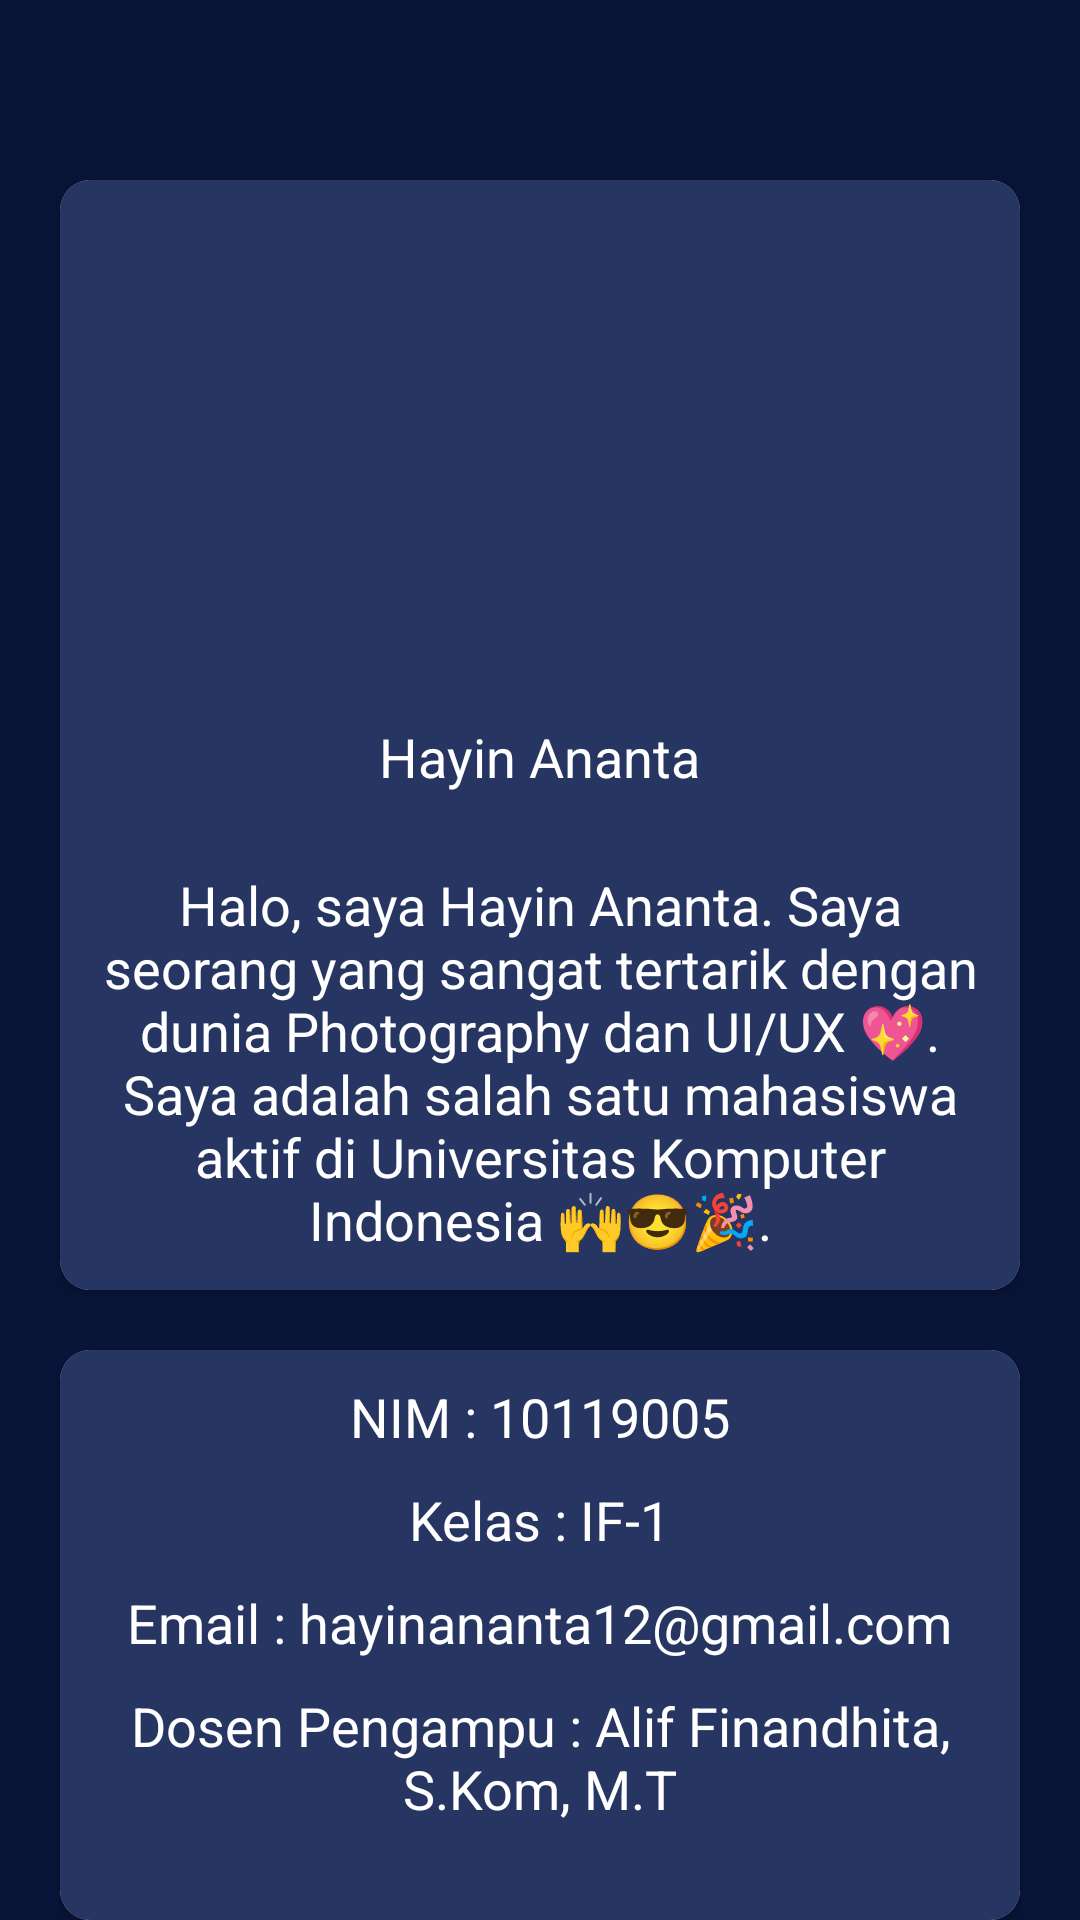

The Android layout XML behind this screen, and the referenced resources:
<!-- AndroidManifest.xml: application theme Theme.Dailylife_10119005 -->
<!-- res/layout/fragment_profile.xml -->
<?xml version="1.0" encoding="utf-8"?>
<RelativeLayout xmlns:android="http://schemas.android.com/apk/res/android"
    xmlns:app="http://schemas.android.com/apk/res-auto"
    xmlns:tools="http://schemas.android.com/tools"
    android:layout_width="match_parent"
    android:layout_height="match_parent"
    tools:context="ui.profile.ProfileFragment"
    android:background="@color/black">


    <androidx.cardview.widget.CardView xmlns:card_view="http://schemas.android.com/apk/res-auto"
        android:id="@+id/card_photo"
        android:layout_width="match_parent"
        android:layout_height="370dp"
        android:layout_gravity=""
        android:layout_marginLeft="20dp"
        android:layout_marginTop="60dp"
        android:layout_marginRight="20dp"
        card_view:cardCornerRadius="10dp">

        <LinearLayout
            android:layout_width="match_parent"
            android:layout_height="match_parent"
            android:background="@color/second"
            android:gravity="center_horizontal"
            android:orientation="vertical">

            <com.google.android.material.imageview.ShapeableImageView
                android:layout_width="150dp"
                android:layout_height="150dp"
                android:layout_marginTop="20dp"
                android:scaleType="centerCrop"
                android:src="@drawable/foto"
                />

            <TextView
                android:layout_width="wrap_content"
                android:layout_height="wrap_content"
                android:layout_marginTop="10dp"
                android:text="Hayin Ananta"
                android:textColor="@color/white"
                android:textSize="18dp" />

            <TextView
                android:layout_width="wrap_content"
                android:layout_height="wrap_content"
                android:layout_marginTop="25dp"
                android:text="Halo, saya Hayin Ananta.
Saya seorang yang sangat tertarik dengan dunia Photography dan UI/UX 💖. Saya adalah salah satu mahasiswa aktif di Universitas Komputer Indonesia 🙌😎🎉."
                android:layout_marginHorizontal="10dp"
                android:textAlignment="center"
                android:textColor="@color/white"
                android:textSize="18dp" />
        </LinearLayout>
    </androidx.cardview.widget.CardView>

    <androidx.cardview.widget.CardView
        android:layout_width="match_parent"
        android:layout_height="wrap_content"
        android:layout_below="@+id/card_photo"
        android:layout_gravity=""
        android:layout_marginLeft="20dp"
        android:layout_marginTop="20dp"
        android:layout_marginRight="20dp"
        app:cardCornerRadius="10dp"
        android:background="@color/black">

        <LinearLayout
            android:layout_width="match_parent"
            android:layout_height="match_parent"
            android:background="@color/second"
            android:gravity="center_horizontal"
            android:orientation="vertical">

            <TextView
                android:layout_width="wrap_content"
                android:layout_height="wrap_content"
                android:layout_marginTop="10dp"
                android:text="NIM : 10119005"
                android:textColor="@color/white"
                android:textSize="18dp" />

            <TextView
                android:layout_width="wrap_content"
                android:layout_height="wrap_content"
                android:layout_marginTop="10dp"
                android:text="Kelas : IF-1"
                android:textColor="@color/white"
                android:textSize="18dp" />

            <TextView
                android:layout_width="wrap_content"
                android:layout_height="wrap_content"
                android:layout_marginTop="10dp"
                android:text="Email : hayinananta12@gmail.com"
                android:textColor="@color/white"
                android:textSize="18dp" />

            <TextView
                android:layout_width="wrap_content"
                android:layout_height="wrap_content"
                android:layout_marginHorizontal="10dp"
                android:layout_marginTop="10dp"
                android:text="Dosen Pengampu : Alif Finandhita, S.Kom, M.T"
                android:textAlignment="center"
                android:textColor="@color/white"
                android:textSize="18dp" />

            <Button
                android:id="@+id/btn_keluar"
                android:layout_margin="20dp"
                android:layout_width="match_parent"
                android:layout_height="wrap_content"
                android:text="Keluar"
                android:backgroundTint="@color/black"/>

        </LinearLayout>


    </androidx.cardview.widget.CardView>
</RelativeLayout>
<!-- resources referenced by this layout -->
<resources>
  <color name="black">#081438</color>
  <color name="second">#263562</color>
  <color name="white">#FFFFFFFF</color>
  <style name="Theme.Dailylife_10119005" parent="Theme.MaterialComponents.DayNight.DarkActionBar">
          
          <item name="colorPrimary">@color/purple_500</item>
          <item name="colorPrimaryVariant">@color/purple_700</item>
          <item name="colorOnPrimary">@color/white</item>
          
          <item name="colorSecondary">@color/teal_200</item>
          <item name="colorSecondaryVariant">@color/teal_700</item>
          <item name="colorOnSecondary">@color/black</item>
          
          <item name="android:statusBarColor" tools:targetApi="l">?attr/colorPrimaryVariant</item>
          
      </style>
  <color name="purple_500">#263562</color>
  <color name="purple_700">#FF3700B3</color>
  <color name="teal_200">#FF03DAC5</color>
  <color name="teal_700">#FF018786</color>
</resources>
